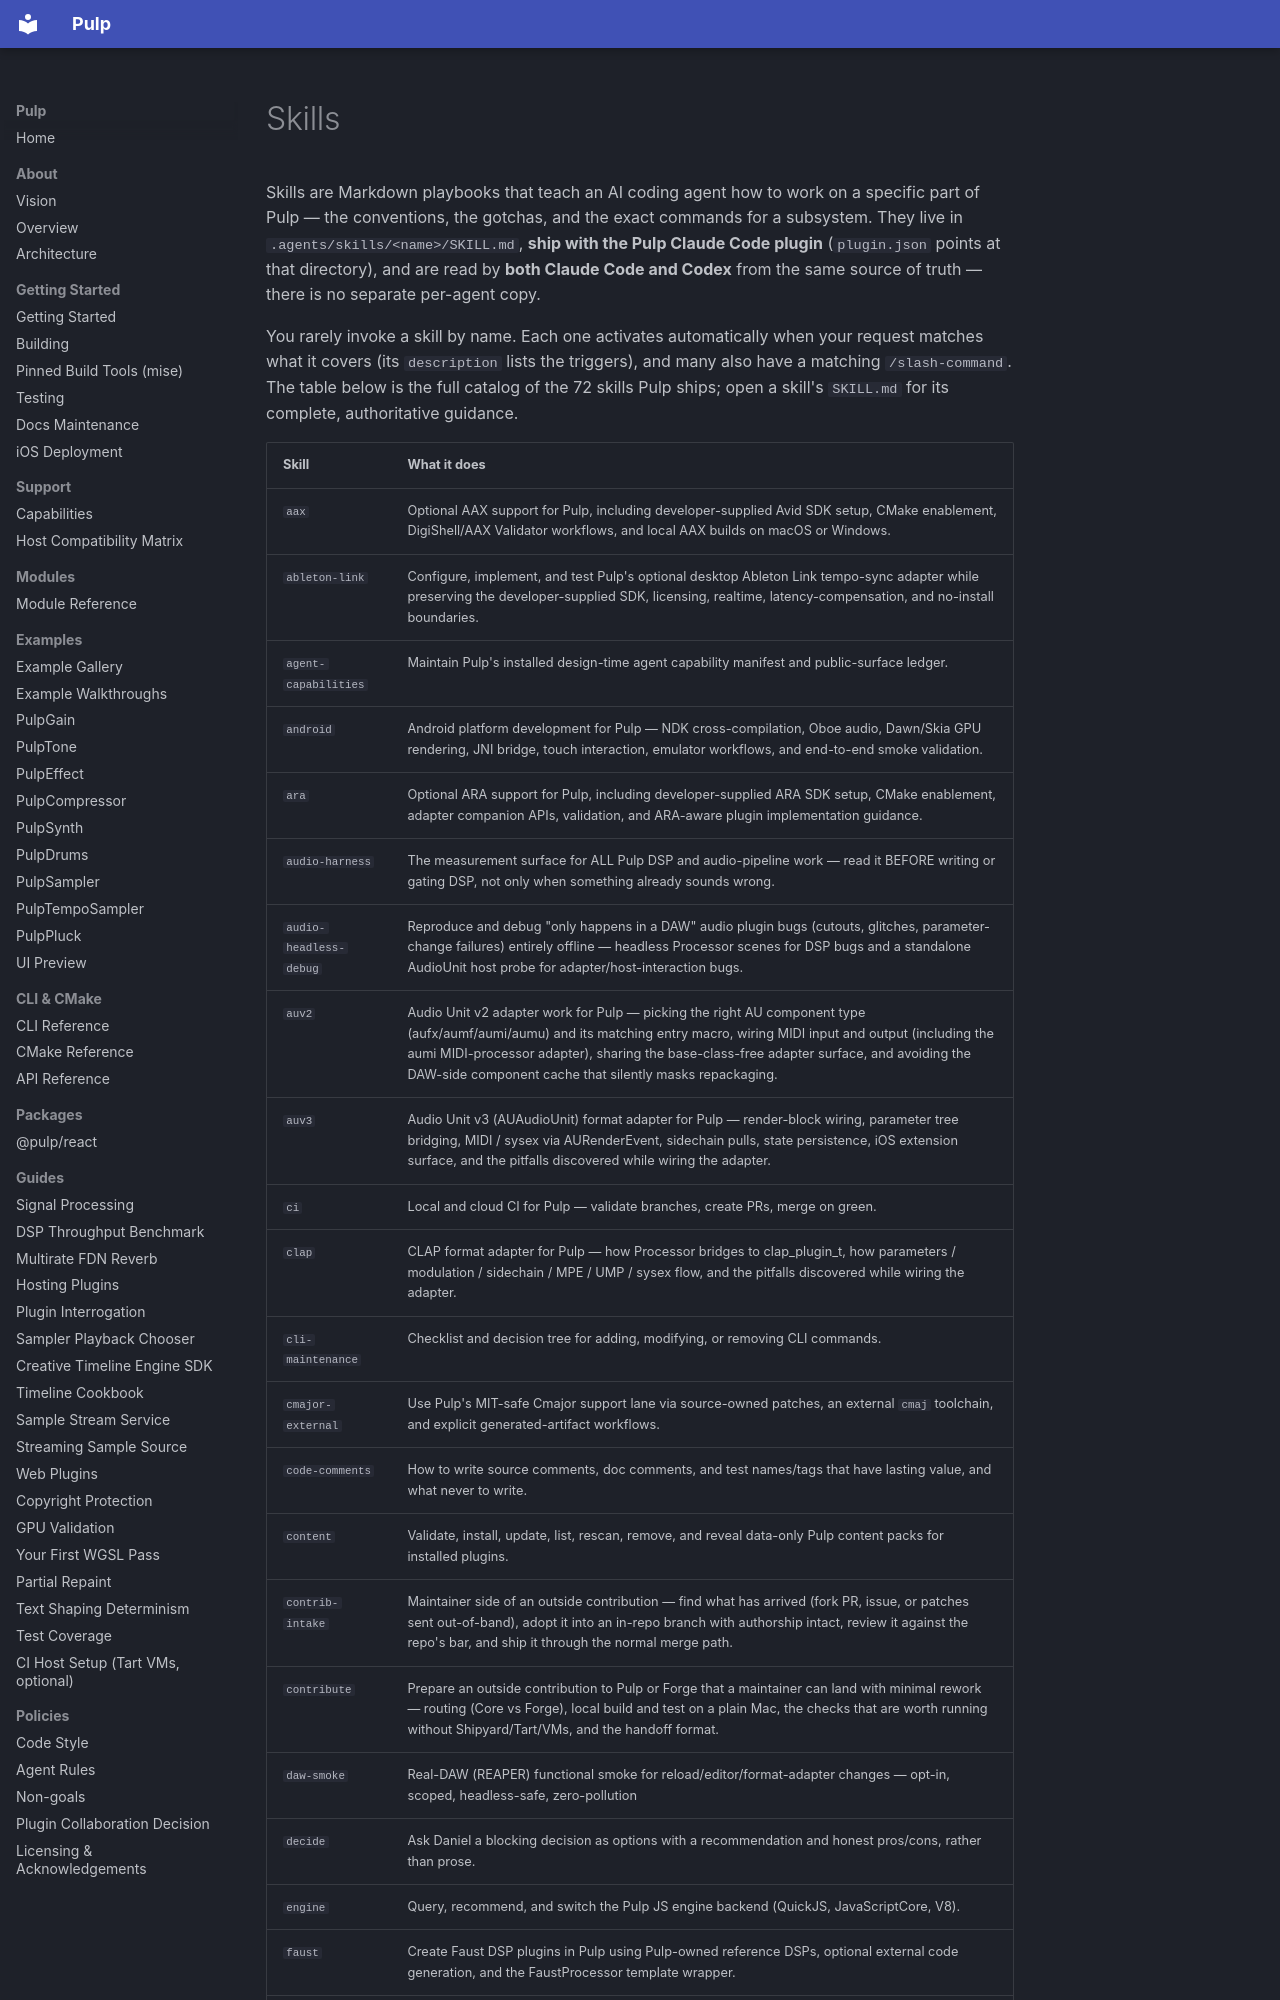

repository: Generous-Corp/pulp · page: reference/skills.html · generator: mkdocs

# Skills

Skills are Markdown playbooks that teach an AI coding agent how to work
on a specific part of Pulp — the conventions, the gotchas, and the exact
commands for a subsystem. They live in `.agents/skills/<name>/SKILL.md`,
**ship with the Pulp Claude Code plugin** (`plugin.json` points at that
directory), and are read by **both Claude Code and Codex** from the same
source of truth — there is no separate per-agent copy.

You rarely invoke a skill by name. Each one activates automatically when
your request matches what it covers (its `description` lists the triggers),
and many also have a matching `/slash-command`. The table below is the full
catalog of the 72 skills Pulp ships; open a skill's `SKILL.md`
for its complete, authoritative guidance.
